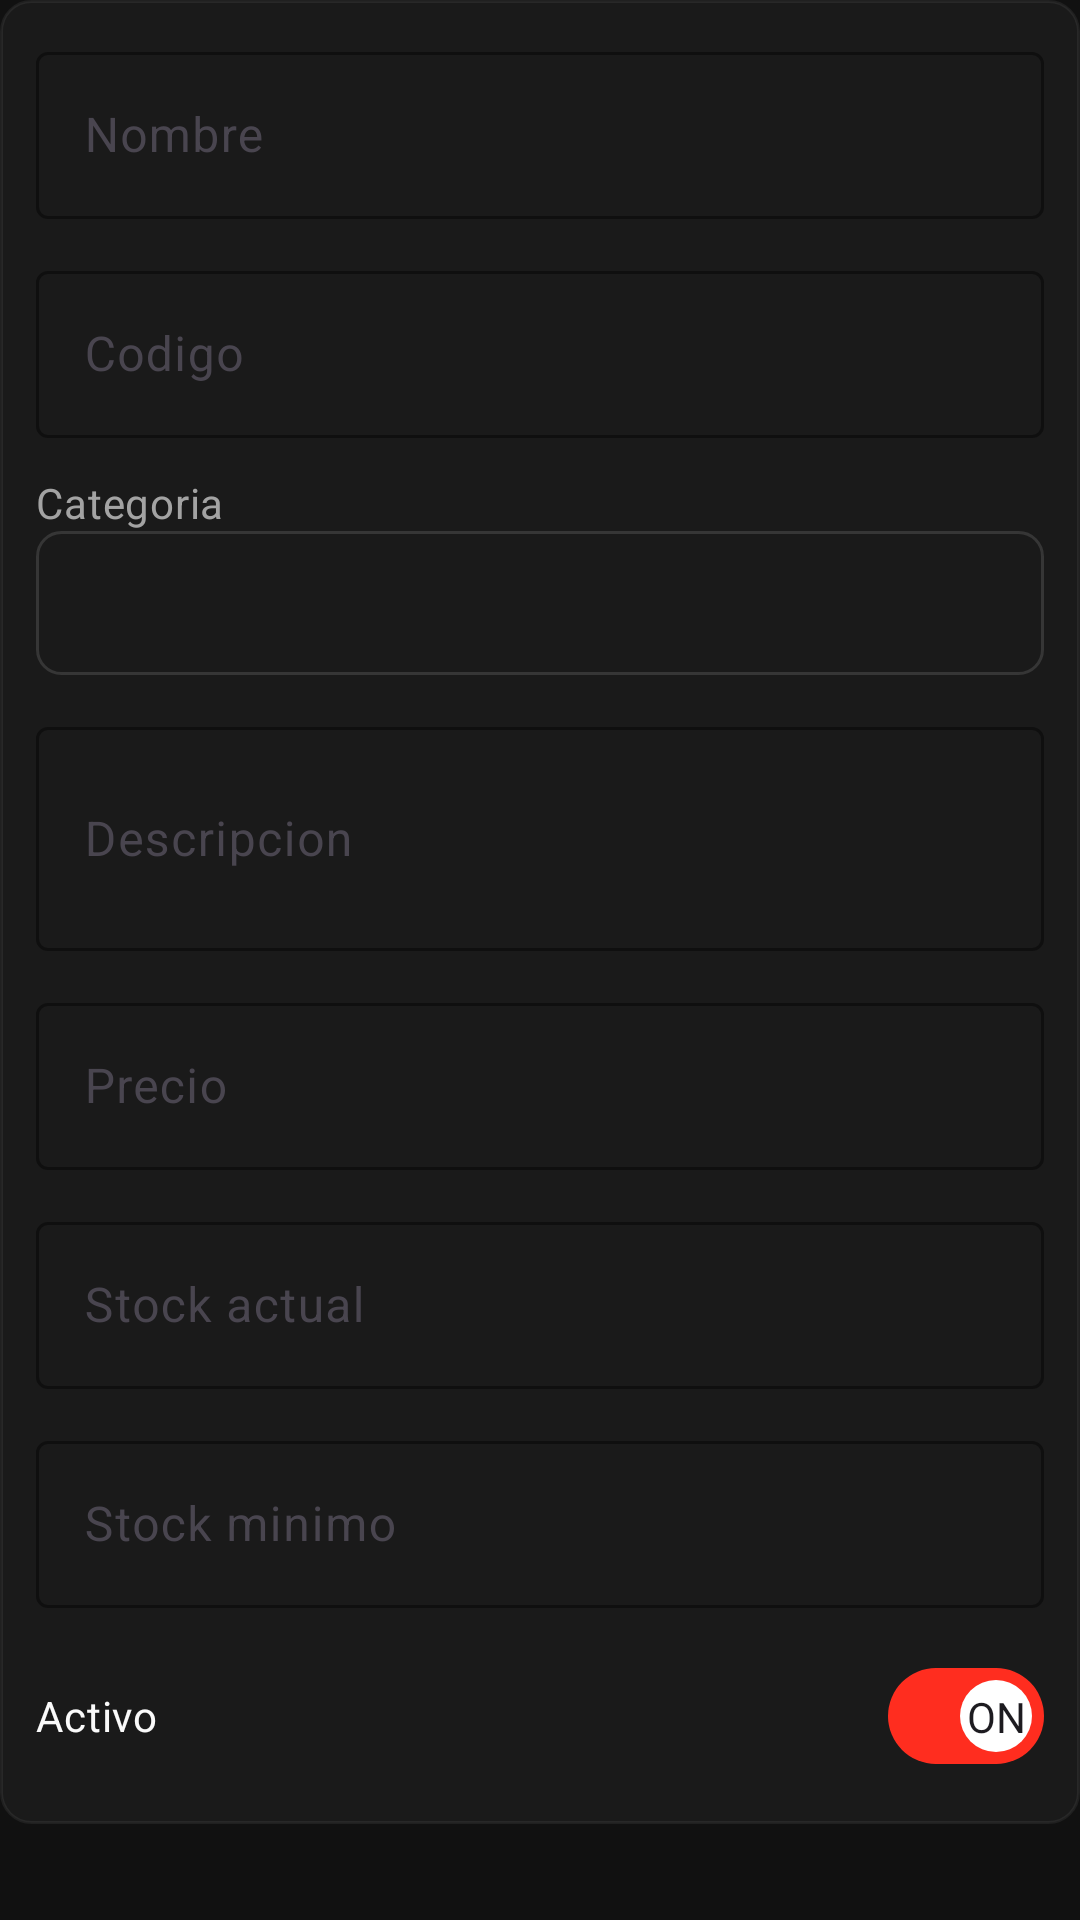

Android layout source for this screen:
<!-- AndroidManifest.xml: application theme Theme.Proyecto_Android_inventarios -->
<!-- res/layout/dialog_producto.xml -->
<?xml version="1.0" encoding="utf-8"?>
<ScrollView xmlns:android="http://schemas.android.com/apk/res/android"
    xmlns:app="http://schemas.android.com/apk/res-auto"
    android:layout_width="match_parent"
    android:layout_height="wrap_content">

    <LinearLayout
        android:layout_width="match_parent"
        android:layout_height="wrap_content"
        android:background="@drawable/bg_card_dark"
        android:orientation="vertical"
        android:padding="12dp">

        <com.google.android.material.textfield.TextInputLayout
            android:layout_width="match_parent"
            android:layout_height="wrap_content"
            android:hint="Nombre"
            app:boxBackgroundColor="@color/app_surface"
            app:boxStrokeColor="@color/app_accent"
            app:hintTextColor="@color/app_text_tertiary">

            <com.google.android.material.textfield.TextInputEditText
                android:id="@+id/editTextNombreProducto"
                android:layout_width="match_parent"
                android:layout_height="wrap_content"
                android:inputType="textCapWords"
                android:textColor="@color/app_text_primary"
                android:textColorHint="@color/app_text_tertiary" />

        </com.google.android.material.textfield.TextInputLayout>

        <com.google.android.material.textfield.TextInputLayout
            android:layout_width="match_parent"
            android:layout_height="wrap_content"
            android:layout_marginTop="12dp"
            android:hint="Codigo"
            app:boxBackgroundColor="@color/app_surface"
            app:boxStrokeColor="@color/app_accent"
            app:hintTextColor="@color/app_text_tertiary">

            <com.google.android.material.textfield.TextInputEditText
                android:id="@+id/editTextCodigoProducto"
                android:layout_width="match_parent"
                android:layout_height="wrap_content"
                android:inputType="text"
                android:textColor="@color/app_text_primary"
                android:textColorHint="@color/app_text_tertiary" />

        </com.google.android.material.textfield.TextInputLayout>

        <TextView
            android:layout_width="match_parent"
            android:layout_height="wrap_content"
            android:layout_marginTop="12dp"
            android:text="Categoria"
            android:textColor="@color/app_text_secondary"
            android:textAppearance="@style/TextAppearance.Material3.BodyMedium" />

        <Spinner
            android:id="@+id/spinnerCategoriaProducto"
            android:layout_width="match_parent"
            android:layout_height="48dp"
            android:background="@drawable/bg_input_dark"
            android:paddingHorizontal="12dp" />

        <com.google.android.material.textfield.TextInputLayout
            android:layout_width="match_parent"
            android:layout_height="wrap_content"
            android:layout_marginTop="12dp"
            android:hint="Descripcion"
            app:boxBackgroundColor="@color/app_surface"
            app:boxStrokeColor="@color/app_accent"
            app:hintTextColor="@color/app_text_tertiary">

            <com.google.android.material.textfield.TextInputEditText
                android:id="@+id/editTextDescripcionProducto"
                android:layout_width="match_parent"
                android:layout_height="wrap_content"
                android:inputType="textMultiLine"
                android:minLines="2"
                android:textColor="@color/app_text_primary"
                android:textColorHint="@color/app_text_tertiary" />

        </com.google.android.material.textfield.TextInputLayout>

        <com.google.android.material.textfield.TextInputLayout
            android:layout_width="match_parent"
            android:layout_height="wrap_content"
            android:layout_marginTop="12dp"
            android:hint="Precio"
            app:boxBackgroundColor="@color/app_surface"
            app:boxStrokeColor="@color/app_accent"
            app:hintTextColor="@color/app_text_tertiary">

            <com.google.android.material.textfield.TextInputEditText
                android:id="@+id/editTextPrecioProducto"
                android:layout_width="match_parent"
                android:layout_height="wrap_content"
                android:inputType="numberDecimal"
                android:textColor="@color/app_text_primary"
                android:textColorHint="@color/app_text_tertiary" />

        </com.google.android.material.textfield.TextInputLayout>

        <com.google.android.material.textfield.TextInputLayout
            android:layout_width="match_parent"
            android:layout_height="wrap_content"
            android:layout_marginTop="12dp"
            android:hint="Stock actual"
            app:boxBackgroundColor="@color/app_surface"
            app:boxStrokeColor="@color/app_accent"
            app:hintTextColor="@color/app_text_tertiary">

            <com.google.android.material.textfield.TextInputEditText
                android:id="@+id/editTextStockActualProducto"
                android:layout_width="match_parent"
                android:layout_height="wrap_content"
                android:inputType="number"
                android:textColor="@color/app_text_primary"
                android:textColorHint="@color/app_text_tertiary" />

        </com.google.android.material.textfield.TextInputLayout>

        <com.google.android.material.textfield.TextInputLayout
            android:layout_width="match_parent"
            android:layout_height="wrap_content"
            android:layout_marginTop="12dp"
            android:hint="Stock minimo"
            app:boxBackgroundColor="@color/app_surface"
            app:boxStrokeColor="@color/app_accent"
            app:hintTextColor="@color/app_text_tertiary">

            <com.google.android.material.textfield.TextInputEditText
                android:id="@+id/editTextStockMinimoProducto"
                android:layout_width="match_parent"
                android:layout_height="wrap_content"
                android:inputType="number"
                android:textColor="@color/app_text_primary"
                android:textColorHint="@color/app_text_tertiary" />

        </com.google.android.material.textfield.TextInputLayout>

        <com.google.android.material.materialswitch.MaterialSwitch
            android:id="@+id/switchEstadoProducto"
            android:layout_width="match_parent"
            android:layout_height="wrap_content"
            android:layout_marginTop="12dp"
            android:checked="true"
            android:textColor="@color/app_text_primary"
            android:text="Activo"
            app:showText="true" />

    </LinearLayout>
</ScrollView>
<!-- resources referenced by this layout -->
<resources>
  <color name="app_accent">#FF2D1F</color>
  <color name="app_surface">#1A1A1A</color>
  <color name="app_text_primary">#FAFAFA</color>
  <color name="app_text_secondary">#A3A3A3</color>
  <color name="app_text_tertiary">#737373</color>
  <!-- drawable bg_card_dark (drawable) -->
  <?xml version="1.0" encoding="utf-8"?>
  <shape xmlns:android="http://schemas.android.com/apk/res/android">
      <solid android:color="@color/app_surface" />
      <stroke
          android:width="1dp"
          android:color="@color/app_border_soft" />
      <corners android:radius="10dp" />
  </shape>
  <!-- drawable bg_input_dark (drawable) -->
  <?xml version="1.0" encoding="utf-8"?>
  <shape xmlns:android="http://schemas.android.com/apk/res/android">
      <solid android:color="@color/app_surface" />
      <stroke
          android:width="1dp"
          android:color="@color/app_border_strong" />
      <corners android:radius="8dp" />
  </shape>
  <style name="Theme.Proyecto_Android_inventarios" parent="Base.Theme.Proyecto_Android_inventarios" />
  <color name="app_border_soft">#10FFFFFF</color>
  <color name="app_border_strong">#1FFFFFFF</color>
  <style name="Base.Theme.Proyecto_Android_inventarios" parent="Theme.Material3.DayNight.NoActionBar">
          <item name="android:windowBackground">@color/app_bg</item>
          <item name="android:statusBarColor">@color/app_bg</item>
          <item name="android:navigationBarColor">@color/app_bg</item>
          <item name="android:windowLightStatusBar">false</item>
          <item name="android:windowLightNavigationBar">false</item>
          <item name="colorPrimary">@color/app_accent</item>
          <item name="colorOnPrimary">@color/white</item>
          <item name="colorSurface">@color/app_surface</item>
          <item name="colorSurfaceVariant">@color/app_surface_elevated</item>
          <item name="colorOnSurface">@color/app_text_primary</item>
          <item name="colorOutline">@color/app_border_strong</item>
      </style>
  <color name="app_bg">#111111</color>
  <color name="white">#FFFFFFFF</color>
  <color name="app_surface_elevated">#1F1F1F</color>
</resources>
